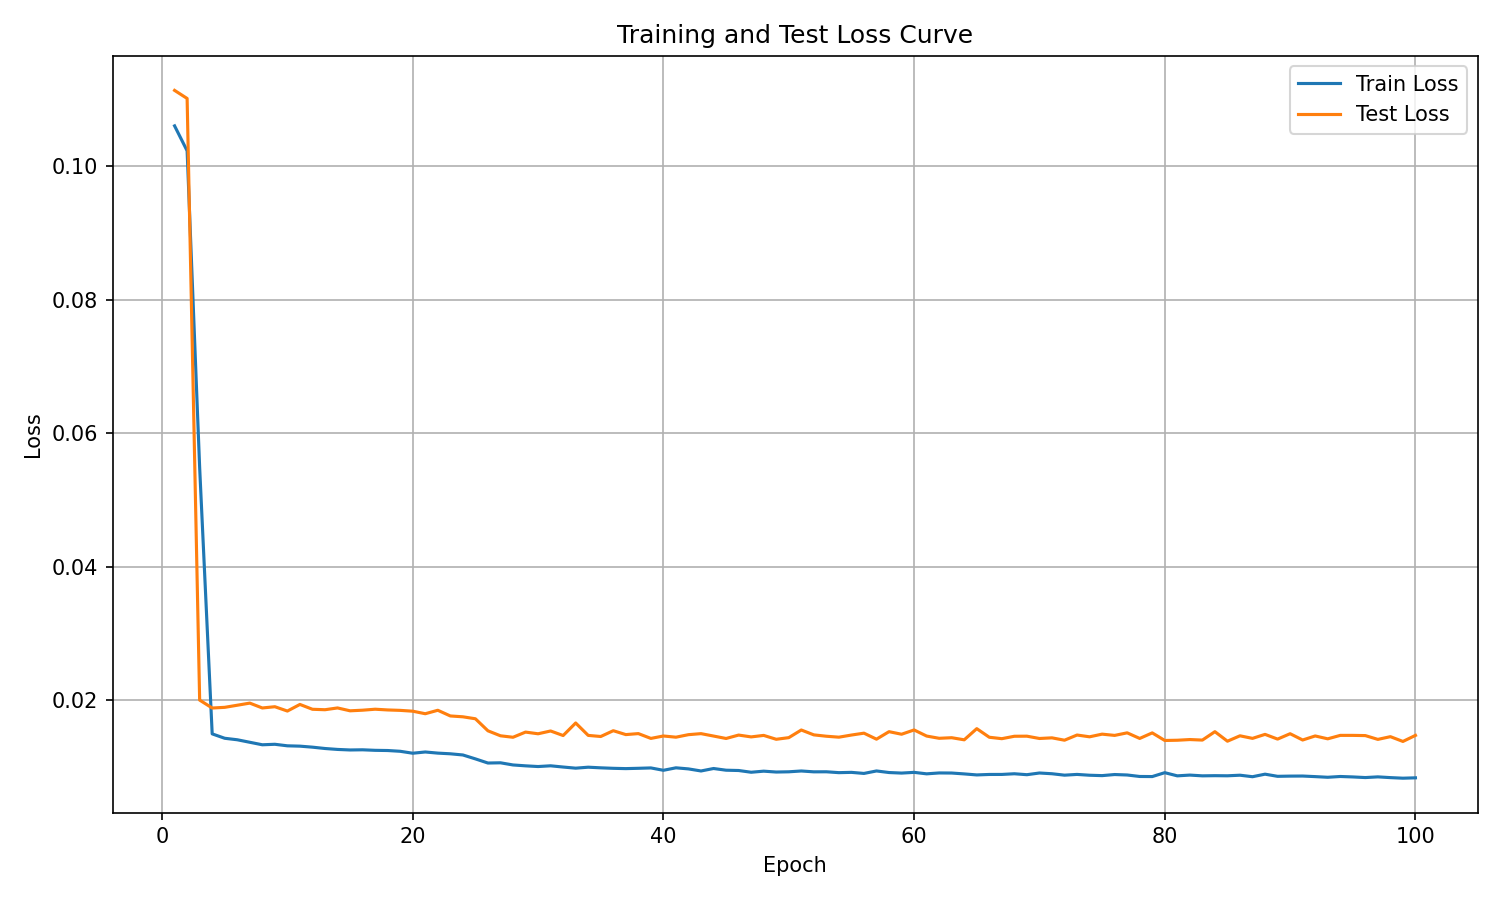

The table this chart was drawn from, first rows:
epoch, train_loss, test_loss
1, 0.1061, 0.1114
2, 0.1023, 0.1102
3, 0.05488, 0.02005
4, 0.01499, 0.01886
5, 0.01433, 0.01896
6, 0.01411, 0.01928
7, 0.01373, 0.0196
8, 0.01336, 0.01887
9, 0.01343, 0.01906
10, 0.0132, 0.01841
11, 0.01315, 0.0194
12, 0.013, 0.01867
13, 0.0128, 0.01861
14, 0.01266, 0.01887
15, 0.01258, 0.01844
16, 0.0126, 0.01854
17, 0.01252, 0.01868
18, 0.0125, 0.01857
19, 0.01238, 0.01851
20, 0.01209, 0.01839
21, 0.01228, 0.01801
22, 0.01211, 0.01852
23, 0.01201, 0.01767
24, 0.01183, 0.01755
25, 0.01124, 0.01725
26, 0.01062, 0.01545
27, 0.01066, 0.0147
28, 0.01033, 0.01448
29, 0.0102, 0.01526
30, 0.0101, 0.015
31, 0.01021, 0.01542
32, 0.01002, 0.01474
33, 0.009853, 0.01662
34, 0.009998, 0.01476
35, 0.009903, 0.0146
36, 0.00983, 0.01546
37, 0.009786, 0.01488
38, 0.009833, 0.01503
39, 0.009888, 0.01431
40, 0.009534, 0.01467
41, 0.009905, 0.01449
42, 0.009742, 0.01487
43, 0.009432, 0.01502
44, 0.009801, 0.01466
45, 0.009547, 0.0143
46, 0.009502, 0.01481
47, 0.009242, 0.01454
48, 0.009403, 0.01476
49, 0.009273, 0.01418
50, 0.009309, 0.01442
51, 0.00943, 0.01557
52, 0.009304, 0.01484
53, 0.009311, 0.01464
54, 0.009181, 0.01449
55, 0.009224, 0.01481
56, 0.009064, 0.0151
57, 0.009435, 0.01419
58, 0.009199, 0.01532
59, 0.009117, 0.01493
60, 0.009224, 0.01558
... 40 more rows
